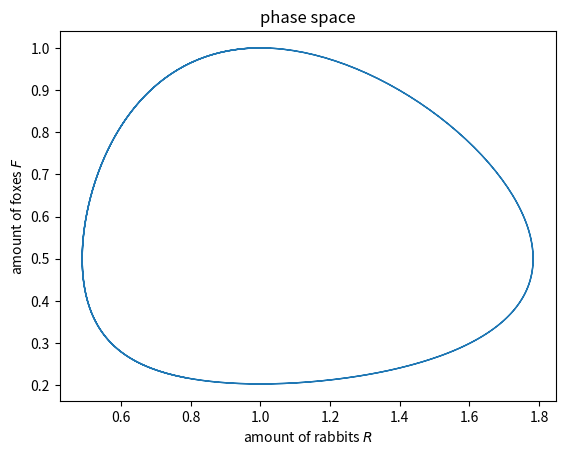
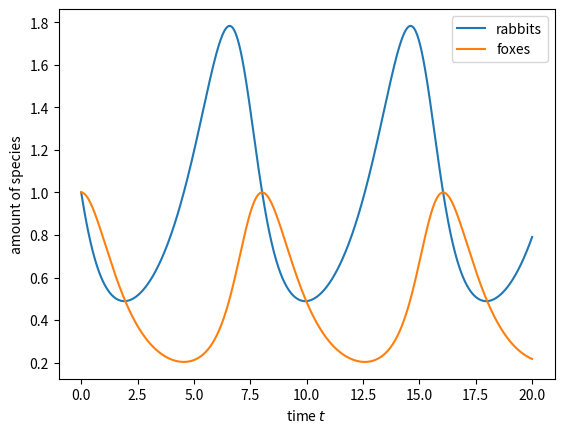

Generate these figures, in order, with matplotlib:
#!/usr/bin/python
# -*- coding: utf-8 -*-

# import for fast numerics
import numpy as np

# import the routine for ODE integration
from scipy.integrate import ode

# import the plotting routines
import matplotlib.pyplot as plt

# set equation of motion for Lotka-Volterra (LV)
def dy_over_dt(t,y,a,b,c,d):

    R = y[0]
    F = y[1]

    result = np.zeros_like(y)

    result[0] = a*R - b*R*F
    result[1] = c*R*F - d*F

    return result

# set some parameters of the Lotka-Volterra (LV)
a = 2.0/3.0
b = 4.0/3.0
c = 1.0
d = 1.0

# initial values
R_0 = 1.0 # initial amount of Rabbits
F_0 = 1.0 # initial amount of Foxes
t_0 = 0.0 # initial time

# initial y-vector from initial values
y0 = np.array([R_0,F_0]) 

# initialize integrator
r = ode(dy_over_dt)

# Runge-Kutta with step size control
r.set_integrator('dopri5')

# set initial values
r.set_initial_value(y0,t_0)

# set LV-parameters to pass to dx/dt
r.set_f_params(a,b,c,d)

# max value of time and points in time to integrate to
t_max = 20
N_spacing_in_t = 1000

# create vector of time points you want to evaluate
t = np.linspace(t_0,t_max,N_spacing_in_t)

# create vector of positions for those times
y_result = np.zeros((len(t), 2))

# loop through all demanded time points
for it, t_ in enumerate(t):

    # get result of ODE integration up to the demanded time
    y = r.integrate(t_)

    # write result to result vector
    y_result[it,:] = y

# get angle and angular momentum
rabbits = y_result[:,0]
foxes = y_result[:,1]

# plot result
plt.plot(rabbits, foxes,'-',lw=1)
plt.xlabel('amount of rabbits $R$')
plt.ylabel('amount of foxes $F$')
plt.title('phase space')
plt.gcf().savefig('rabbits_foxes_phase_space.png',dpi=300)

plt.figure()
plt.plot(t, rabbits, label='rabbits')
plt.plot(t, foxes, label='foxes')
plt.xlabel('time $t$')
plt.ylabel('amount of species')
plt.legend()
plt.gcf().savefig('rabbits_foxes_trajectories.png',dpi=300)


plt.show()
